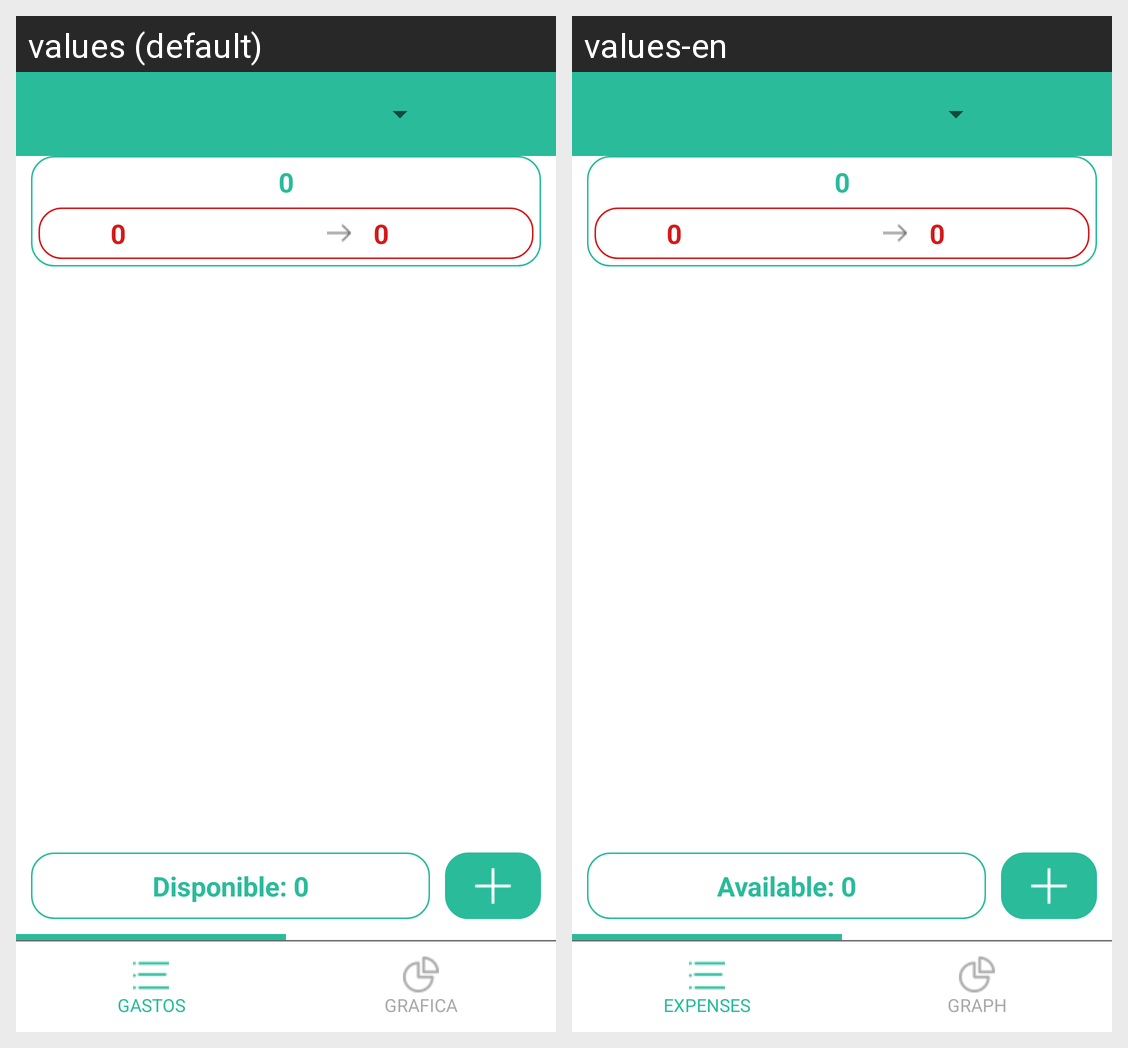

Strings drawn on this Android screen and how each of the app's shown locales translates them:
Android screen res/layout/activity_main.xml rendered under 2 locales, left to right: values (default), values-en. Device: Nexus 5 (rendered at 1080×1920; each locale shown at half size, 540×960, under a caption strip naming it); theme AppTheme.
Strings drawn on this screen, with the default value and each locale's value (text and hints the layout hard-codes, and strings that could not be matched under every locale, appear in the picture but are not listed):

cero
  values: 0
  values-en: 0

saldodisponible
  values: Disponible: 0
  values-en: Available: 0

gastos
  values: Gastos
  values-en: Expenses

grafica
  values: Grafica
  values-en: Graph
